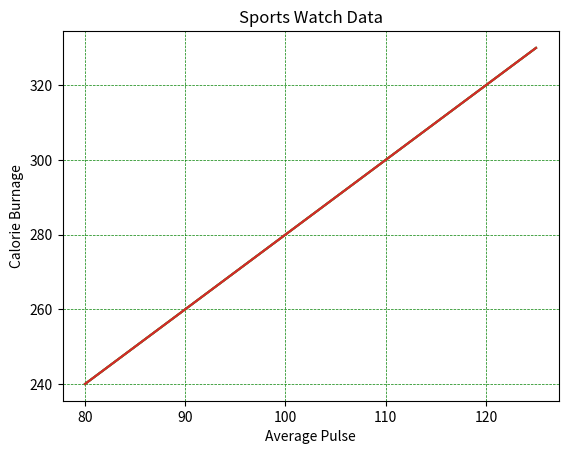

This chart was generated by the following Python code:
#   python3 pandas_Read_CSV.py
"""
python3 matplotlib_Matplotlib_Adding_Grid_Lines.py
"""

import matplotlib
import matplotlib.pyplot as plt

import pandas as pd
import numpy as np
 


print("Matplotlib")
print("************************************")


x = np.array([80, 85, 90, 95, 100, 105, 110, 115, 120, 125])
y = np.array([240, 250, 260, 270, 280, 290, 300, 310, 320, 330])

plt.title("Sports Watch Data")
plt.xlabel("Average Pulse")
plt.ylabel("Calorie Burnage")

plt.plot(x, y)

plt.grid()

plt.show()


print("---------------------------------------------------")

x = np.array([80, 85, 90, 95, 100, 105, 110, 115, 120, 125])
y = np.array([240, 250, 260, 270, 280, 290, 300, 310, 320, 330])

plt.title("Sports Watch Data")
plt.xlabel("Average Pulse")
plt.ylabel("Calorie Burnage")

plt.plot(x, y)

plt.grid(axis = 'x')

plt.show()

print("---------------------------------------------------")

x = np.array([80, 85, 90, 95, 100, 105, 110, 115, 120, 125])
y = np.array([240, 250, 260, 270, 280, 290, 300, 310, 320, 330])

plt.title("Sports Watch Data")
plt.xlabel("Average Pulse")
plt.ylabel("Calorie Burnage")

plt.plot(x, y)

plt.grid(axis = 'y')

plt.show()


print("---------------------------------------------------")

x = np.array([80, 85, 90, 95, 100, 105, 110, 115, 120, 125])
y = np.array([240, 250, 260, 270, 280, 290, 300, 310, 320, 330])

plt.title("Sports Watch Data")
plt.xlabel("Average Pulse")
plt.ylabel("Calorie Burnage")

plt.plot(x, y)

plt.grid(color = 'green', linestyle = '--', linewidth = 0.5)

plt.show()


print("---------------------------------------------------")


print("---------------------------------------------------")


print("---------------------------------------------------")


print("---------------------------------------------------")


print("---------------------------------------------------")






"""
x = ["apple", "banana", "cherry"] 	list 	
x = ("apple", "banana", "cherry") 	tuple
[redacted]
x = {"apple", "banana", "cherry"} 	set
"""

"""
x = list(("apple", "banana", "cherry")) 	list 	
x = tuple(("apple", "banana", "cherry")) 	tuple
[redacted]
x = set(("apple", "banana", "cherry")) 	    set
"""

